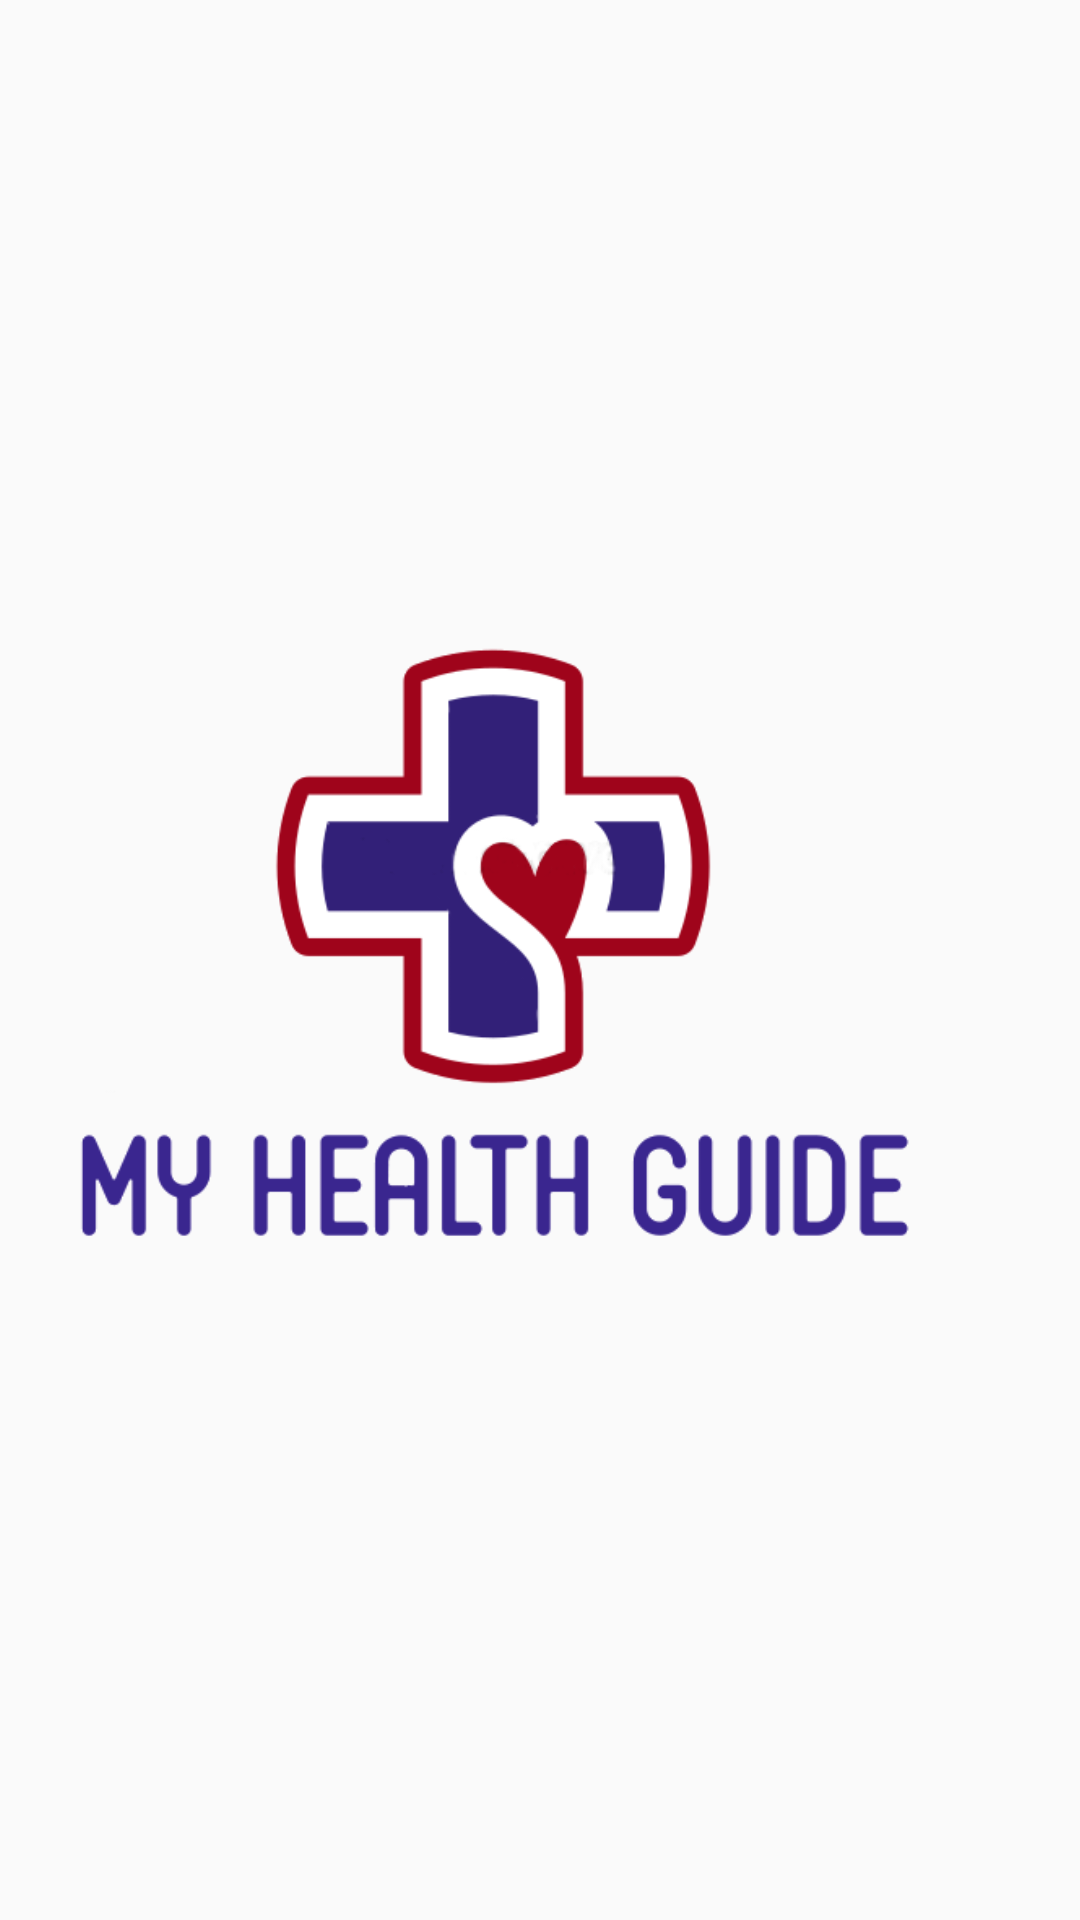

Write the Android layout XML for this screen, with the resource values it uses.
<!-- AndroidManifest.xml: application theme AppTheme -->
<!-- res/layout/activity_splash.xml -->
<?xml version="1.0" encoding="utf-8"?>
<androidx.constraintlayout.widget.ConstraintLayout
    android:id="@+id/splashll"
    xmlns:android="http://schemas.android.com/apk/res/android"
    xmlns:app="http://schemas.android.com/apk/res-auto"
    xmlns:tools="http://schemas.android.com/tools"
    android:layout_width="match_parent"
    android:layout_height="match_parent"
    tools:context=".SplashActivity">

    <ImageView
        android:id="@+id/imageView2"
        android:layout_width="376dp"
        android:layout_height="634dp"
        android:layout_marginTop="8dp"
        android:layout_marginEnd="8dp"
        android:layout_marginBottom="8dp"
        app:layout_constraintBottom_toBottomOf="parent"
        app:layout_constraintEnd_toEndOf="parent"
        app:layout_constraintHorizontal_bias="0.703"
        app:layout_constraintStart_toStartOf="parent"
        app:layout_constraintTop_toTopOf="parent"
        app:layout_constraintVertical_bias="0.493"
        app:srcCompat="@drawable/finallogotext" />
</androidx.constraintlayout.widget.ConstraintLayout>
<!-- resources referenced by this layout -->
<resources>
  <!-- drawable finallogotext: png bitmap (drawable, 35481 bytes) -->
  <style name="AppTheme" parent="Theme.AppCompat.Light.NoActionBar">
          
          <item name="colorPrimary">@color/colorPrimary</item>
          <item name="colorPrimaryDark">@color/colorPrimaryDark</item>
          <item name="colorAccent">@color/colorAccent</item>
      </style>
  <color name="colorPrimary">#860017</color>
  <color name="colorPrimaryDark">#770216</color>
  <color name="colorAccent">#251361</color>
</resources>
